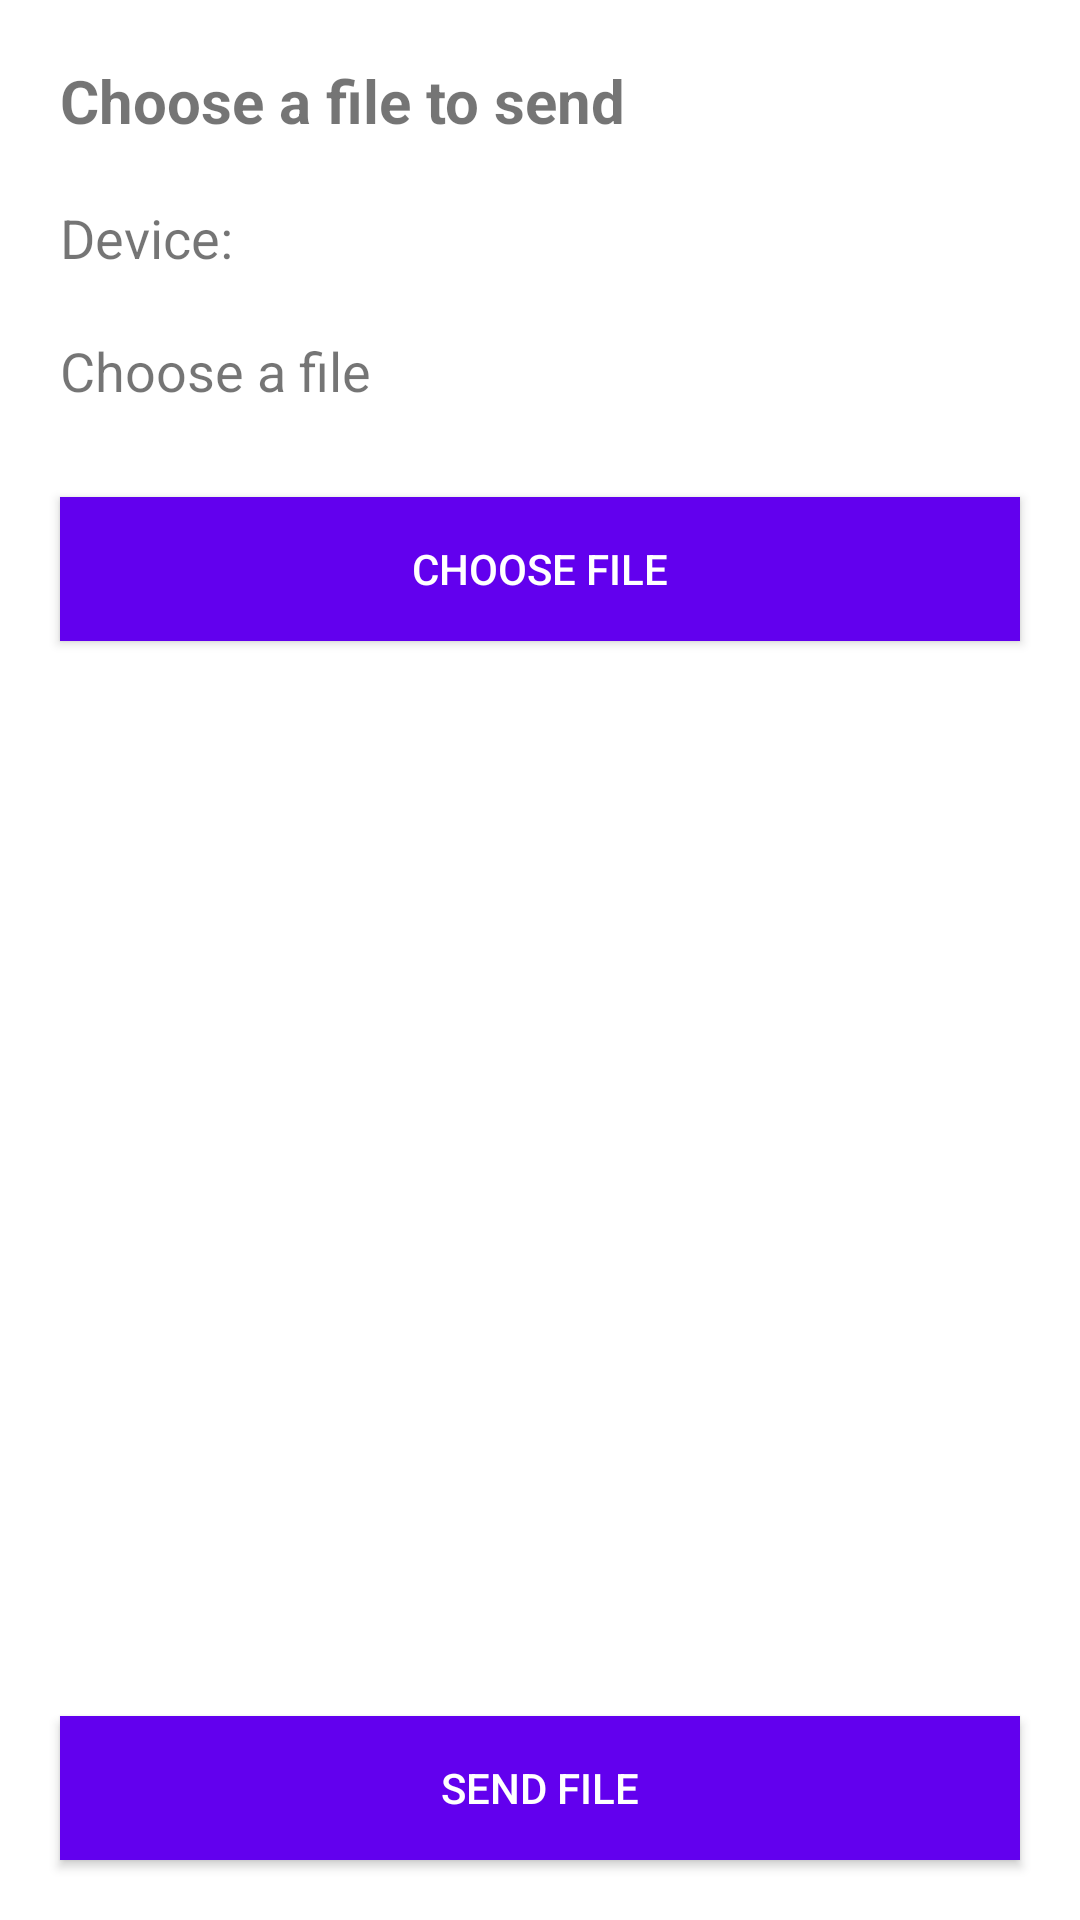

Reconstruct the res/layout file that produces this screen, plus the resources it refers to.
<!-- AndroidManifest.xml: application theme Theme.Bluetoothfiletransfer -->
<!-- res/layout/activity_file_picker.xml -->
<?xml version="1.0" encoding="utf-8"?>
<androidx.constraintlayout.widget.ConstraintLayout xmlns:android="http://schemas.android.com/apk/res/android"
    xmlns:app="http://schemas.android.com/apk/res-auto"
    xmlns:tools="http://schemas.android.com/tools"
    android:layout_width="match_parent"
    android:layout_height="match_parent"
    tools:context=".FilePickerActivity">
    <TextView
        android:text="Choose a file to send"
        android:layout_width="match_parent"
        android:layout_height="wrap_content"
        android:id="@+id/fileSelectorTitle"
        app:layout_constraintStart_toStartOf="parent"
        android:layout_marginStart="20dp"
        app:layout_constraintTop_toTopOf="parent"
        android:layout_marginTop="20dp"
        app:layout_constraintEnd_toEndOf="parent"
        android:layout_marginEnd="20dp"
        android:textSize="20sp"
        android:textStyle="bold"/>

    <LinearLayout
        android:orientation="horizontal"
        android:layout_width="match_parent"
        android:layout_height="wrap_content"
        android:id="@+id/fileSelectorDeviceInfo"
        app:layout_constraintStart_toStartOf="parent"
        android:layout_marginStart="20dp"
        app:layout_constraintEnd_toEndOf="parent"
        android:layout_marginEnd="20dp"
        android:layout_marginTop="20dp"
        app:layout_constraintTop_toBottomOf="@+id/fileSelectorTitle">

        <TextView
            android:text="Device: "
            android:layout_width="wrap_content"
            android:layout_height="wrap_content"
            android:id="@+id/deviceInfoNameTitle"
            app:layout_constraintStart_toStartOf="parent"
            app:layout_constraintTop_toTopOf="parent"
            app:layout_constraintEnd_toEndOf="parent"
            android:textSize="18sp"
            android:layout_weight="0"/>

        <TextView
            android:text=""
            android:layout_width="match_parent"
            android:layout_height="wrap_content"
            android:layout_marginStart="10dp"
            android:id="@+id/deviceInfoNameValue"
            app:layout_constraintStart_toStartOf="parent"
            app:layout_constraintTop_toTopOf="parent"
            app:layout_constraintEnd_toEndOf="parent"
            android:textSize="16sp"
            android:layout_weight="1"/>

    </LinearLayout>

    <LinearLayout
        android:orientation="horizontal"
        android:layout_width="match_parent"
        android:layout_height="0dp"
        android:id="@+id/fileSelectorFileInfo"
        app:layout_constraintStart_toStartOf="parent"
        android:layout_marginStart="20dp"
        app:layout_constraintEnd_toEndOf="parent" android:layout_marginEnd="20dp"
        app:layout_constraintHorizontal_bias="1.0"
        android:layout_marginTop="20dp"
        app:layout_constraintTop_toBottomOf="@+id/fileSelectorDeviceInfo">

        <TextView
            android:text="Choose a file"
            android:layout_width="wrap_content"
            android:layout_height="wrap_content"
            android:id="@+id/fileInfoNameTitle"
            app:layout_constraintStart_toStartOf="parent"
            app:layout_constraintTop_toTopOf="parent"
            app:layout_constraintEnd_toEndOf="parent"
            android:textSize="18sp"
            android:layout_weight="0"/>

        <TextView
            android:text=""
            android:layout_width="match_parent"
            android:layout_height="wrap_content"
            android:layout_marginStart="10dp"
            android:id="@+id/fileInfoNameValue"
            app:layout_constraintStart_toStartOf="parent"
            app:layout_constraintTop_toTopOf="parent"
            app:layout_constraintEnd_toEndOf="parent"
            android:textSize="16sp"
            android:layout_weight="1"/>
    </LinearLayout>
    <Button
        android:text="Choose file"
        android:layout_width="match_parent"
        android:layout_height="wrap_content"
        android:id="@+id/fileSelectButton"
        app:layout_constraintStart_toStartOf="parent"
        android:layout_marginStart="20dp"
        app:layout_constraintEnd_toEndOf="parent"
        android:layout_marginEnd="20dp"
        app:layout_constraintHorizontal_bias="0.0"
        android:background="@color/purple_500"
        android:textColor="@android:color/white"
        android:layout_marginTop="30dp"
        app:layout_constraintTop_toBottomOf="@+id/fileSelectorFileInfo"/>

    <Button
        android:text="Send file"
        android:layout_width="match_parent"
        android:layout_height="wrap_content"
        android:id="@+id/fileSelectorSend"
        app:layout_constraintStart_toStartOf="parent"
        app:layout_constraintEnd_toEndOf="parent"
        android:layout_weight="1"
        android:background="@color/purple_500"
        android:textColor="@android:color/white"
        app:layout_constraintHorizontal_bias="0.0"
        android:layout_marginStart="20dp"
        android:layout_marginEnd="20dp"
        app:layout_constraintBottom_toBottomOf="parent"
        android:layout_marginBottom="20dp"/>

</androidx.constraintlayout.widget.ConstraintLayout>
<!-- resources referenced by this layout -->
<resources>
  <style name="Theme.Bluetoothfiletransfer" parent="Theme.MaterialComponents.DayNight.DarkActionBar">
          
          <item name="colorPrimary">@color/purple_500</item>
          <item name="colorPrimaryVariant">@color/purple_700</item>
          <item name="colorOnPrimary">@color/white</item>
          
          <item name="colorSecondary">@color/teal_200</item>
          <item name="colorSecondaryVariant">@color/teal_700</item>
          <item name="colorOnSecondary">@color/black</item>
          
          <item name="android:statusBarColor" tools:targetApi="l">?attr/colorPrimaryVariant</item>
          
      </style>
  <!-- not gathered from this repository: default colours our renderer supplied (Android Studio template values) -->
  <color name="purple_500">#FF6200EE</color>
  <color name="purple_700">#FF3700B3</color>
  <color name="teal_200">#FF03DAC5</color>
  <color name="teal_700">#FF018786</color>
  <color name="black">#FF000000</color>
  <color name="white">#FFFFFFFF</color>
</resources>
